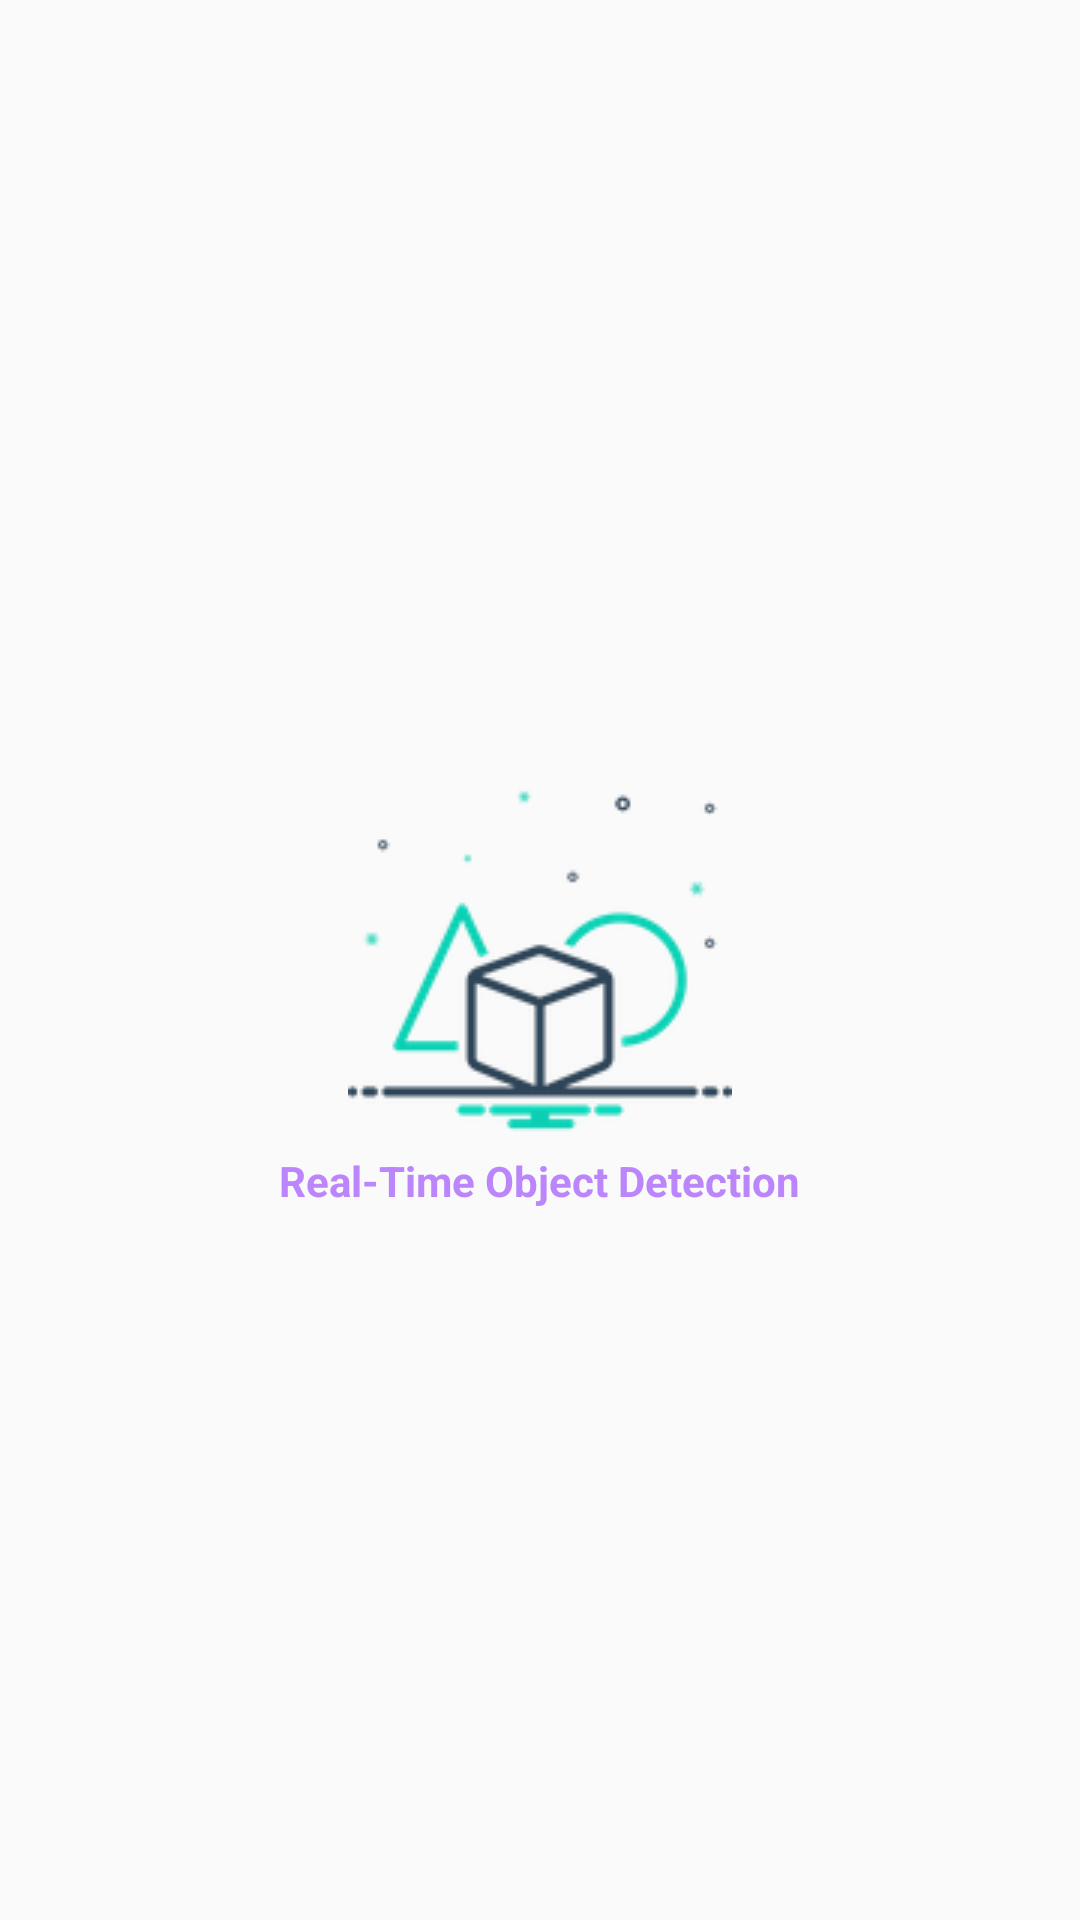

The Android layout XML behind this screen, and the referenced resources:
<!-- AndroidManifest.xml: application theme Theme.RTOD_v2_1 -->
<!-- res/layout/activity_splashscreen.xml -->
<?xml version="1.0" encoding="utf-8"?>
<RelativeLayout xmlns:android="http://schemas.android.com/apk/res/android"
    xmlns:app="http://schemas.android.com/apk/res-auto"
    xmlns:tools="http://schemas.android.com/tools"
    android:layout_width="match_parent"
    android:layout_height="match_parent"
    tools:context=".splashscreen">

    <ImageView
        android:id="@+id/splashLogo"
        android:layout_width="wrap_content"
        android:layout_height="wrap_content"
        android:layout_centerInParent="true"
        android:src="@drawable/newobject"/>

    <TextView
        android:id="@+id/logo_text"
        android:layout_width="wrap_content"
        android:layout_height="wrap_content"
        android:layout_below="@+id/splashLogo"
        android:layout_centerHorizontal="true"
        android:text="@string/logo_str"
        android:textStyle="bold"
        android:textSize="14sp"
        android:textColor="@color/purple_200"

        />
</RelativeLayout>
<!-- resources referenced by this layout -->
<resources>
  <color name="purple_200">#FFBB86FC</color>
  <!-- drawable newobject: png bitmap (drawable, 8054 bytes) -->
  <string name="logo_str">Real-Time Object Detection</string>
  <style name="Theme.RTOD_v2_1" parent="Theme.AppCompat.Light.NoActionBar">
          
          <item name="colorPrimary">@color/purple_500</item>
          <item name="colorPrimaryDark">@color/purple_700</item>
          <item name="colorAccent">@color/teal_200</item>
          <item name="android:navigationBarColor">@color/black20</item>
          <item name="android:statusBarColor">@color/black20</item>
          
      </style>
  <color name="purple_500">#FF6200EE</color>
  <color name="purple_700">#FF3700B3</color>
  <color name="teal_200">#FF03DAC5</color>
  <color name="black20">#202020</color>
</resources>
